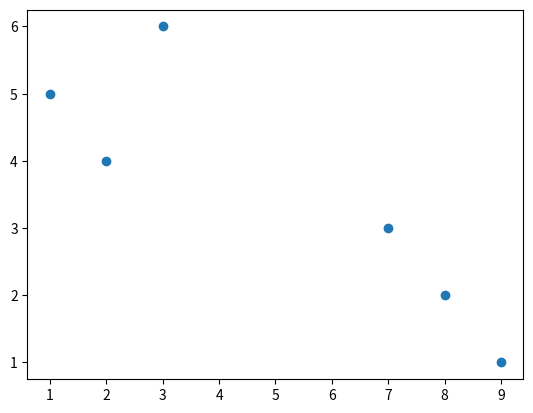

The script that saved this image: (Note: this script raises an exception after producing the figure.)
import numpy as np
import pandas as pd
import matplotlib.pyplot as plt

df = pd.DataFrame({"x": [1, 2, 3, 7, 8, 9], "y": [5, 4, 6, 3, 2, 1]})


df

df.columns

df.shape

plt.scatter(df["x"], df["y"])

image = plt.imread('../data/images/samples.jpg')

print(image)

plt.imshow(image)